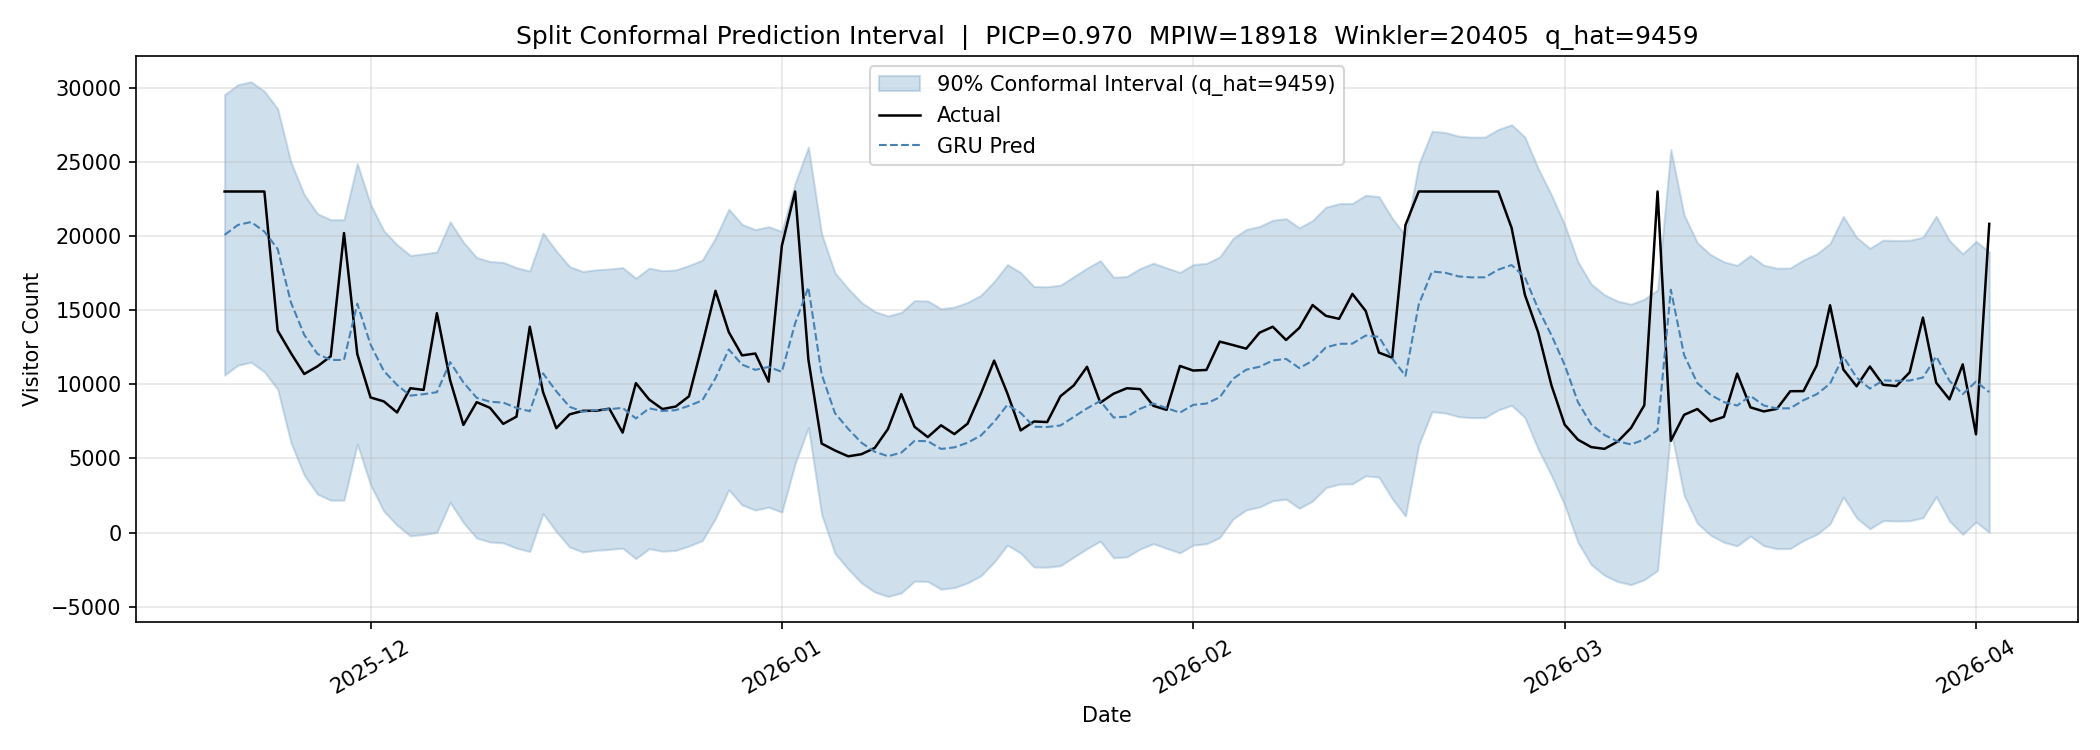

The file beside this chart, header and first rows:
date, y_true, y_pred, lower, upper
2025-11-20, 23007, 20081, 10622, 29540
2025-11-21, 23007, 20749, 11290, 30209
2025-11-22, 23007, 20950, 11491, 30410
2025-11-23, 23007, 20304, 10845, 29763
2025-11-24, 13630, 19127, 9667, 28586
2025-11-25, 12109, 15525, 6066, 24984
2025-11-26, 10698, 13344, 3885, 22803
2025-11-27, 11215, 12052, 2593, 21512
2025-11-28, 11892, 11644, 2185, 21103
2025-11-29, 20204, 11647, 2188, 21106
2025-11-30, 12050, 15440, 5981, 24899
2025-12-01, 9116, 12684, 3225, 22144
2025-12-02, 8851, 10903, 1444, 20362
2025-12-03, 8106, 9961, 501.7, 19420
2025-12-04, 9739, 9239, -220.3, 18698
2025-12-05, 9624, 9336, -122.7, 18796
2025-12-06, 14800, 9472, 13.2, 18932
2025-12-07, 10275, 11500, 2041, 20959
2025-12-08, 7266, 10130, 670.4, 19589
2025-12-09, 8800, 9094, -365.5, 18553
2025-12-10, 8419, 8827, -631.8, 18287
2025-12-11, 7335, 8769, -690.2, 18228
2025-12-12, 7822, 8412, -1047, 17871
2025-12-13, 13887, 8186, -1273, 17645
2025-12-14, 9486, 10742, 1283, 20201
2025-12-15, 7042, 9530, 71.0, 18989
2025-12-16, 7975, 8488, -970.9, 17948
2025-12-17, 8216, 8153, -1306, 17612
2025-12-18, 8219, 8266, -1193, 17725
2025-12-19, 8358, 8326, -1134, 17785
2025-12-20, 6746, 8414, -1045, 17873
2025-12-21, 10080, 7701, -1758, 17160
2025-12-22, 8975, 8378, -1081, 17838
2025-12-23, 8334, 8204, -1256, 17663
2025-12-24, 8503, 8260, -1199, 17719
2025-12-25, 9196, 8555, -903.8, 18015
2025-12-26, 12667, 8916, -543.4, 18375
2025-12-27, 16307, 10420, 960.8, 19879
2025-12-28, 13523, 12355, 2896, 21814
2025-12-29, 11953, 11329, 1869, 20788
2025-12-30, 12080, 10978, 1519, 20438
2025-12-31, 10181, 11175, 1716, 20634
2026-01-01, 19348, 10844, 1385, 20304
2026-01-02, 23007, 14107, 4648, 23567
2026-01-03, 11669, 16543, 7084, 26003
2026-01-04, 6008, 10674, 1215, 20134
2026-01-05, 5541, 8062, -1397, 17521
2026-01-06, 5146, 6999, -2460, 16458
2026-01-07, 5289, 6065, -3394, 15524
2026-01-08, 5710, 5457, -4002, 14916
2026-01-09, 6996, 5155, -4304, 14614
2026-01-10, 9343, 5392, -4067, 14851
2026-01-11, 7136, 6187, -3272, 15646
2026-01-12, 6443, 6166, -3293, 15625
2026-01-13, 7237, 5644, -3816, 15103
2026-01-14, 6646, 5752, -3708, 15211
2026-01-15, 7350, 6065, -3394, 15524
2026-01-16, 9380, 6547, -2912, 16006
2026-01-17, 11600, 7474, -1985, 16934
2026-01-18, 9381, 8618, -841.5, 18077
... 74 more rows
